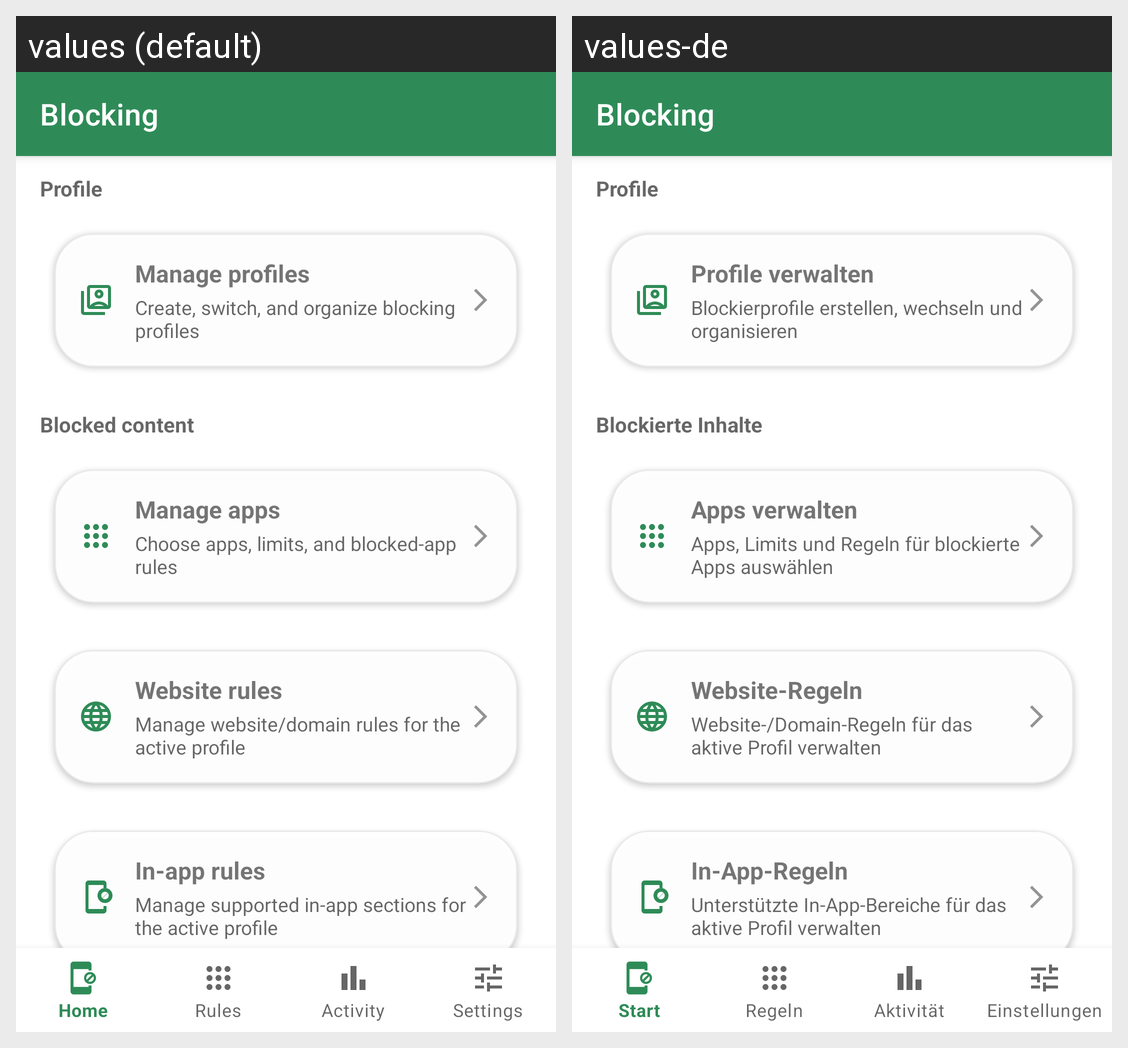

Here is an Android app screen in its default locale and in the app's own translations. Write out the translated-string differences for the strings that appear on this screen.
Android screen res/layout/activity_blocking_hub.xml rendered under 2 locales, left to right: values (default), values-de. Device: Nexus 5 (rendered at 1080×1920; each locale shown at half size, 540×960, under a caption strip naming it); theme Theme.Switchly.
Strings drawn on this screen, with the default value and each locale's value (text and hints the layout hard-codes, and strings that could not be matched under every locale, appear in the picture but are not listed):

blocking_hub_title
  values: Blocking
  values-de: Blocking

blocking_hub_profiles_section
  values: Profile
  values-de: Profile

tools_profiles_title
  values: Manage profiles
  values-de: Profile verwalten

tools_profiles_summary
  values: Create, switch, and organize blocking profiles
  values-de: Blockierprofile erstellen, wechseln und organisieren

blocking_hub_blocked_content_section
  values: Blocked content
  values-de: Blockierte Inhalte

blocking_hub_apps_title
  values: Manage apps
  values-de: Apps verwalten

blocking_hub_apps_summary
  values: Choose apps, limits, and blocked-app rules
  values-de: Apps, Limits und Regeln für blockierte Apps auswählen

blocking_hub_websites_title
  values: Website rules
  values-de: Website-Regeln

blocking_hub_websites_summary
  values: Manage website/domain rules for the active profile
  values-de: Website-/Domain-Regeln für das aktive Profil verwalten

blocking_hub_inapp_title
  values: In-app rules
  values-de: In-App-Regeln

blocking_hub_inapp_summary
  values: Manage supported in-app sections for the active profile
  values-de: Unterstützte In-App-Bereiche für das aktive Profil verwalten
